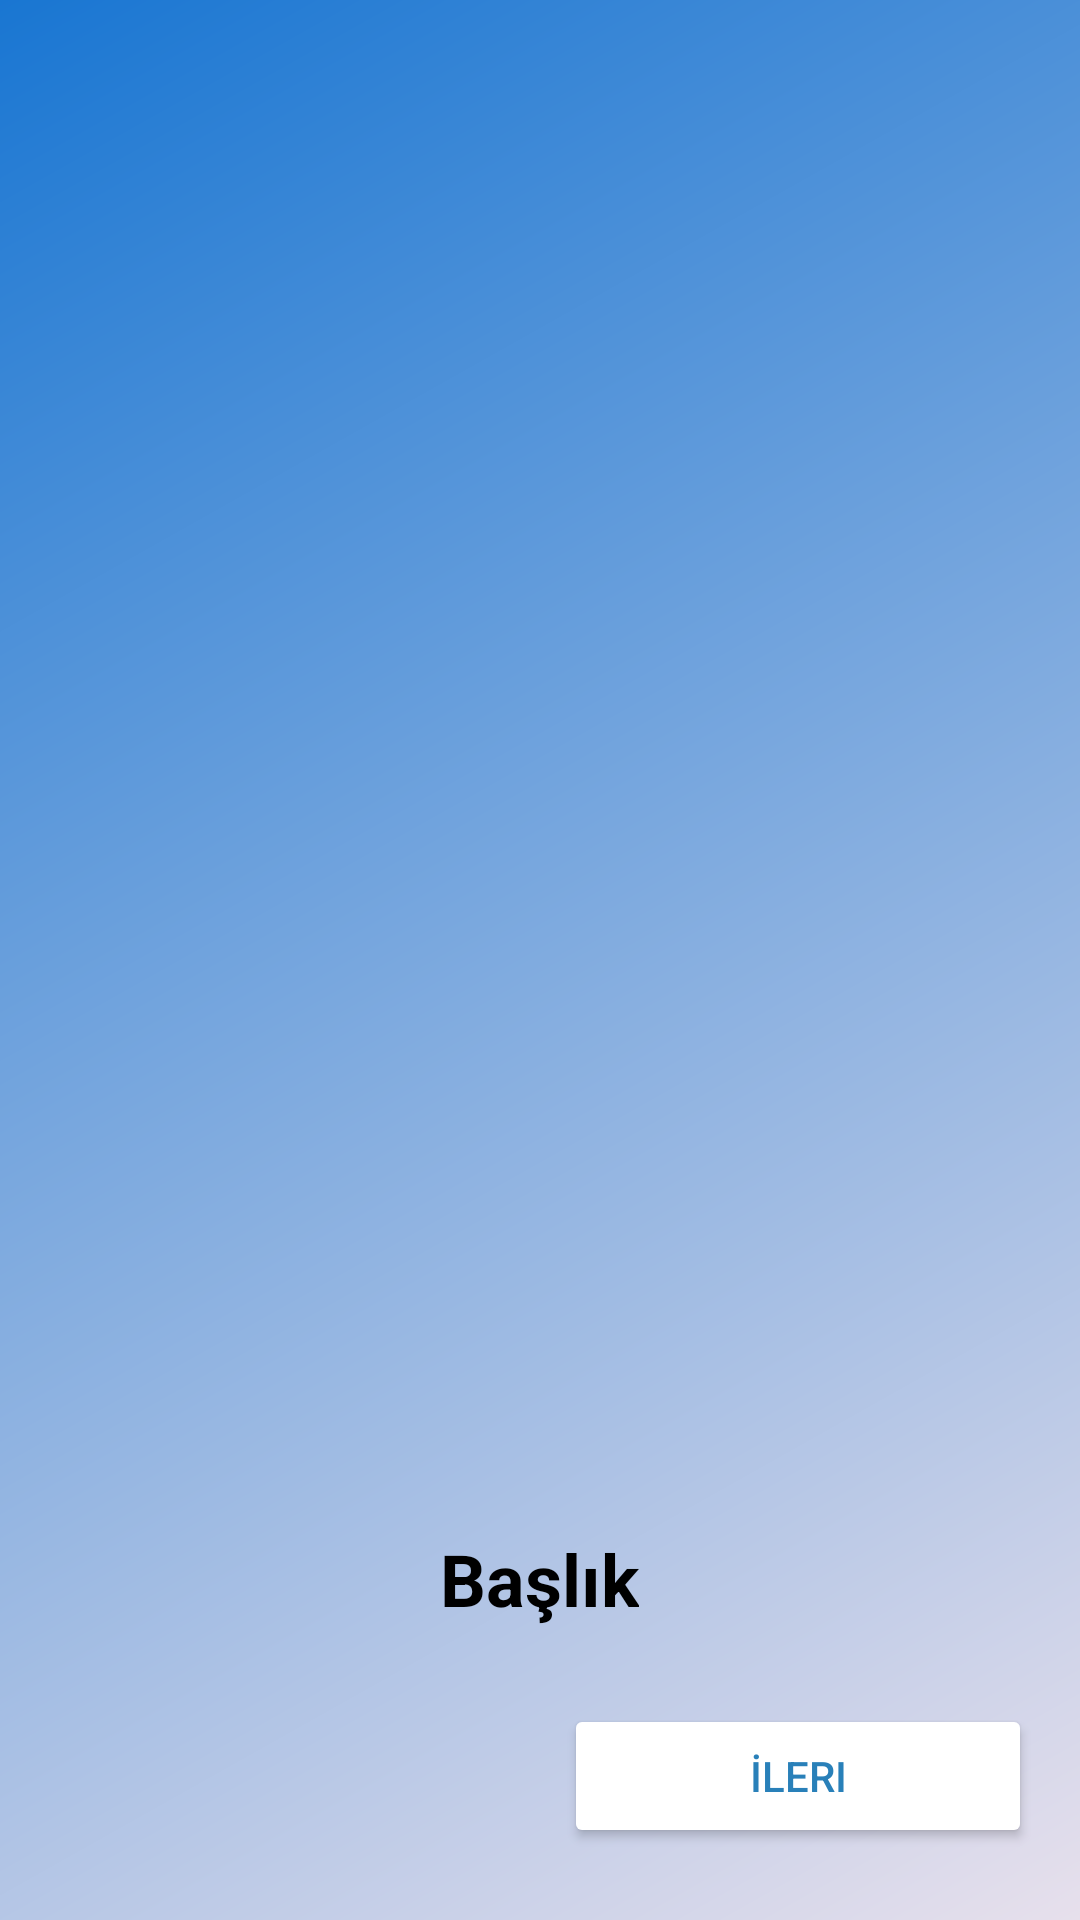

Layout XML and referenced resources for this Android screen:
<!-- AndroidManifest.xml: application theme Theme.GüvenliNokta -->
<!-- res/layout/activity_tutorial.xml -->
<?xml version="1.0" encoding="utf-8"?>
<RelativeLayout xmlns:android="http://schemas.android.com/apk/res/android"
    xmlns:tools="http://schemas.android.com/tools"
    android:layout_width="match_parent"
    android:layout_height="match_parent"
    android:background="@drawable/garient_arkaplan"
    android:padding="16dp"
    tools:context=".TutorialActivity">

    <ImageView
        android:id="@+id/ivTutorialImage"
        android:layout_width="match_parent"
        android:layout_height="450dp"
        android:layout_alignParentTop="true"
        android:layout_centerHorizontal="true"
        android:layout_marginTop="24dp"
        android:layout_marginBottom="20dp"
        android:scaleType="fitCenter"
        tools:srcCompat="@tools:sample/avatars" />

    <TextView
        android:id="@+id/tvTutorialTitle"
        android:layout_width="wrap_content"
        android:layout_height="wrap_content"
        android:layout_below="@id/ivTutorialImage"
        android:layout_centerHorizontal="true"
        android:layout_marginBottom="16dp"
        android:text="Başlık"
        android:textColor="?attr/colorOnPrimary"
        android:textSize="24sp"
        android:textStyle="bold" />

    <TextView
        android:id="@+id/tvTutorialContent"
        android:layout_width="match_parent"
        android:layout_height="wrap_content"
        android:layout_above="@id/llNavigation"
        android:layout_below="@id/tvTutorialTitle"
        android:layout_marginBottom="24dp"
        android:gravity="center_horizontal"
        android:text="Tanıtım içeriği buraya gelecek."
        android:textColor="?attr/colorOnPrimary"
        android:textSize="16sp" />

    <LinearLayout
        android:id="@+id/llNavigation"
        android:layout_width="match_parent"
        android:layout_height="wrap_content"
        android:layout_alignParentBottom="true"
        android:orientation="horizontal"
        android:paddingTop="8dp"
        android:paddingBottom="8dp">

        <Button
            android:id="@+id/btnPrevious"
            android:layout_width="0dp"
            android:layout_height="wrap_content"
            android:layout_weight="1"
            android:layout_marginEnd="8dp"
            android:text="Geri"
            android:backgroundTint="#80FFFFFF"
            android:textColor="#2980B9"
            android:visibility="invisible" />

        <Button
            android:id="@+id/btnNext"
            android:layout_width="0dp"
            android:layout_height="wrap_content"
            android:layout_weight="1"
            android:layout_marginStart="8dp"
            android:text="İleri"
            android:backgroundTint="#FFFFFF"
            android:textColor="#2980B9" />
    </LinearLayout>

</RelativeLayout>
<!-- resources referenced by this layout -->
<resources>
  <!-- drawable garient_arkaplan (drawable) -->
  <?xml version="1.0" encoding="utf-8"?>
  <shape xmlns:android="http://schemas.android.com/apk/res/android">
      <gradient
          android:angle="135"
          android:startColor="?attr/colorSurfaceVariant"
          android:endColor="?attr/colorPrimary"
          android:type="linear" />
  </shape>
  <style name="Theme.GüvenliNokta" parent="Base.Theme.GüvenliNokta" />
  <style name="Base.Theme.GüvenliNokta" parent="Theme.Material3.DayNight.NoActionBar">
          
          
          <item name="windowActionBar">false</item>
          <item name="windowNoTitle">true</item>
          <item name="colorPrimary">@color/colorPrimary</item>
          <item name="colorOnPrimary">@color/colorOnPrimary</item>
          <item name="toolbarStyle">@style/Widget.MaterialComponents.Toolbar</item>
      </style>
  <color name="colorPrimary">#1976D2</color>
  <color name="colorOnPrimary">#000000</color>
</resources>
